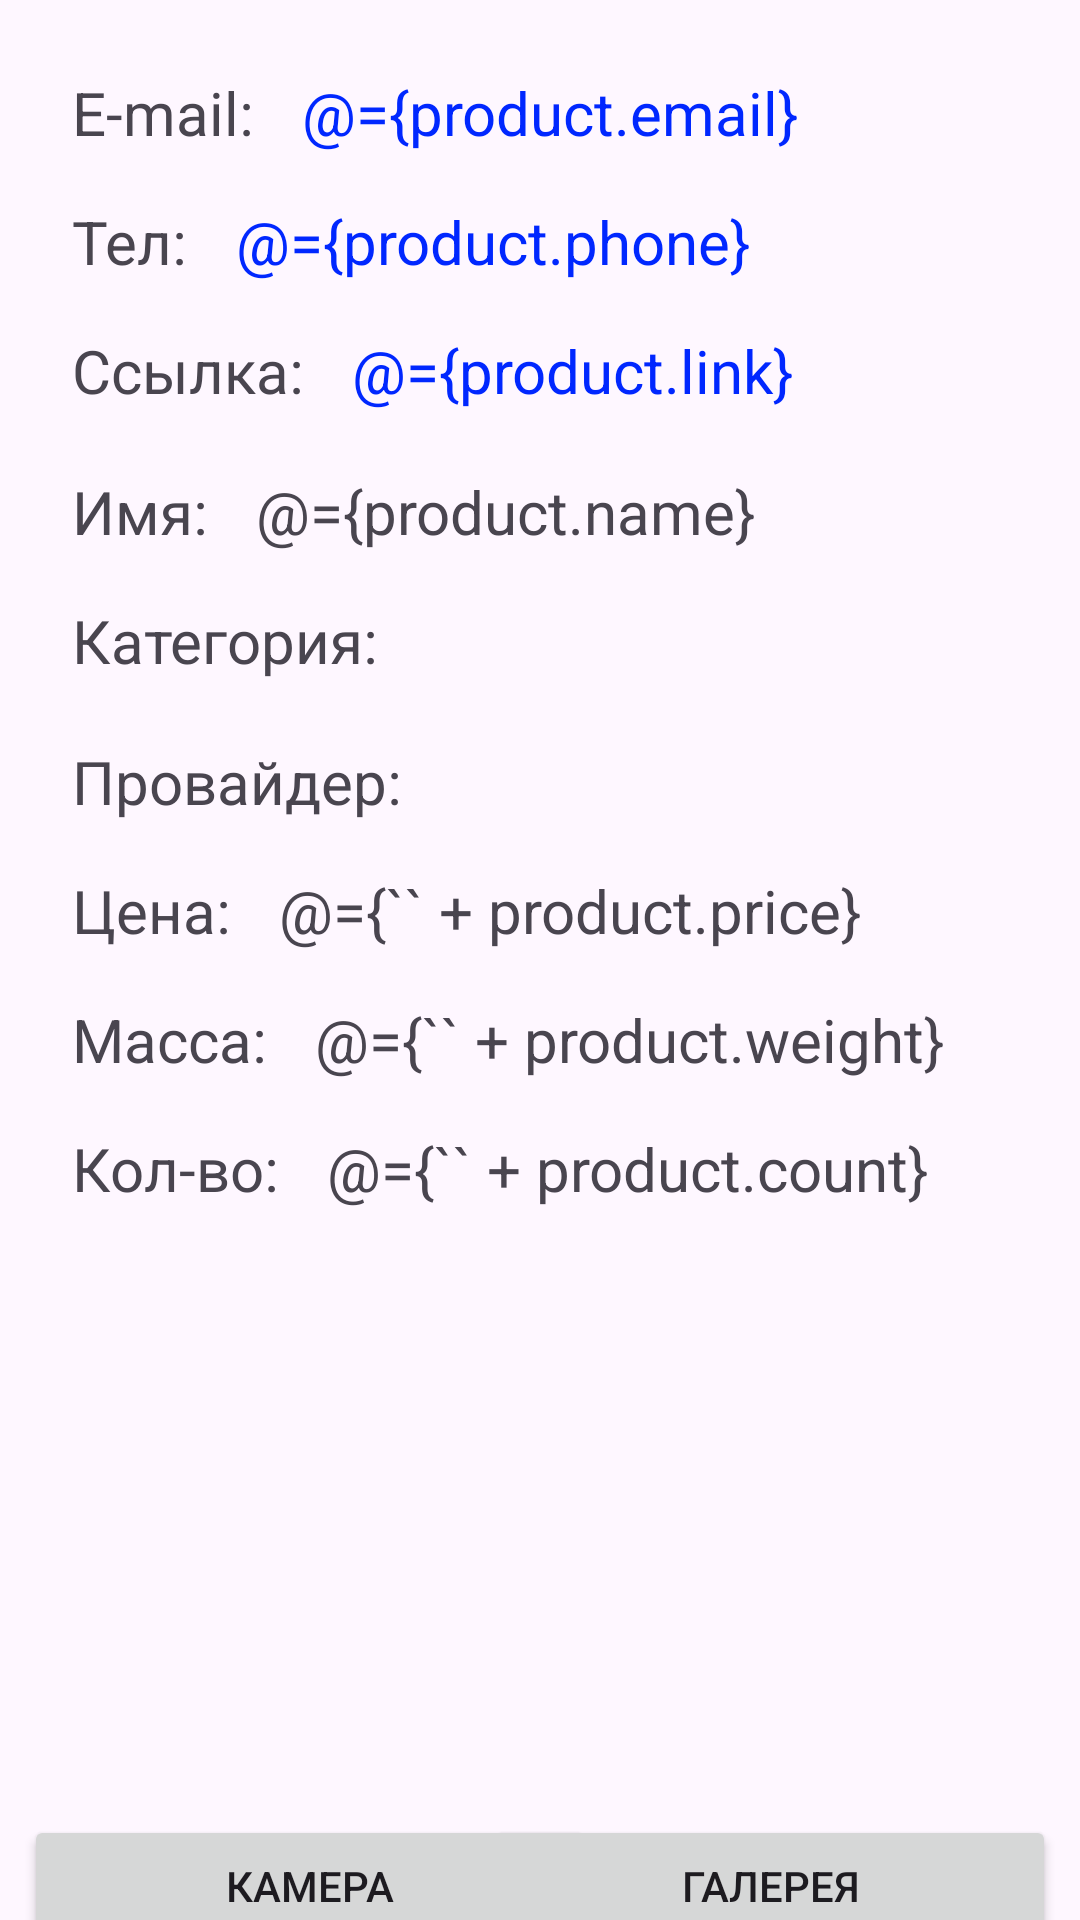

Layout XML and referenced resources for this Android screen:
<!-- AndroidManifest.xml: application theme Theme.RPODMP -->
<!-- res/layout/activity_product_info.xml -->
<?xml version="1.0" encoding="utf-8"?>
<layout xmlns:android="http://schemas.android.com/apk/res/android"
    xmlns:app="http://schemas.android.com/apk/res-auto"
    xmlns:tools="http://schemas.android.com/tools">

    <data>
        <variable
            name="product"
            type="com.example.rpodmp.entities.Product"/>
    </data>

    <androidx.constraintlayout.widget.ConstraintLayout
        android:layout_width="match_parent"
        android:layout_height="match_parent"
        tools:context=".LR3.ProductInfoActivity">

        <Button
            android:id="@+id/getGalleryImageButton"
            android:layout_width="190dp"
            android:layout_height="47dp"
            android:layout_marginEnd="8dp"
            android:text="Галерея"
            app:layout_constraintBottom_toBottomOf="parent"
            app:layout_constraintEnd_toEndOf="parent"
            app:layout_constraintTop_toBottomOf="@+id/cameraImageView" />

        <ImageView
            android:id="@+id/cameraImageView"
            android:layout_width="190dp"
            android:layout_height="190dp"
            app:layout_constraintBottom_toBottomOf="parent"
            app:layout_constraintEnd_toEndOf="parent"
            app:layout_constraintStart_toStartOf="parent"
            app:layout_constraintTop_toBottomOf="@+id/countTextView" />

        <TextView
            android:id="@+id/priceTextView2"
            android:layout_width="wrap_content"
            android:layout_height="wrap_content"
            android:layout_marginTop="16dp"
            android:text="Цена:"
            android:textSize="20sp"
            app:layout_constraintStart_toStartOf="@+id/providerTextView"
            app:layout_constraintTop_toBottomOf="@+id/providerTextView" />

        <TextView
            android:id="@+id/weigthValueTextView"
            android:layout_width="wrap_content"
            android:layout_height="wrap_content"
            android:layout_marginStart="16dp"
            android:text="@={`` + product.weight}"
            android:textSize="20sp"
            app:layout_constraintStart_toEndOf="@+id/weigthTextView"
            app:layout_constraintTop_toTopOf="@+id/weigthTextView" />

        <TextView
            android:id="@+id/countTextView"
            android:layout_width="wrap_content"
            android:layout_height="wrap_content"
            android:layout_marginTop="16dp"
            android:text="Кол-во:"
            android:textSize="20sp"
            app:layout_constraintStart_toStartOf="@+id/weigthTextView"
            app:layout_constraintTop_toBottomOf="@+id/weigthTextView" />

        <TextView
            android:id="@+id/countValueTextView"
            android:layout_width="wrap_content"
            android:layout_height="wrap_content"
            android:layout_marginStart="16dp"
            android:text="@={`` + product.count}"
            android:textSize="20sp"
            app:layout_constraintStart_toEndOf="@+id/countTextView"
            app:layout_constraintTop_toTopOf="@+id/countTextView" />

        <TextView
            android:id="@+id/priceValueTextView"
            android:layout_width="wrap_content"
            android:layout_height="wrap_content"
            android:layout_marginStart="16dp"
            android:text="@={`` + product.price}"
            android:textSize="20sp"
            app:layout_constraintStart_toEndOf="@+id/priceTextView2"
            app:layout_constraintTop_toTopOf="@+id/priceTextView2" />

        <TextView
            android:id="@+id/weigthTextView"
            android:layout_width="wrap_content"
            android:layout_height="wrap_content"
            android:layout_marginTop="16dp"
            android:text="Масса:"
            android:textSize="20sp"
            app:layout_constraintStart_toStartOf="@+id/priceTextView2"
            app:layout_constraintTop_toBottomOf="@+id/priceTextView2" />

        <TextView
            android:id="@+id/providerTextView"
            android:layout_width="wrap_content"
            android:layout_height="wrap_content"
            android:layout_marginTop="20dp"
            android:text="Провайдер:"
            android:textSize="20sp"
            app:layout_constraintStart_toStartOf="@+id/categoryTextView"
            app:layout_constraintTop_toBottomOf="@+id/categoryTextView" />

        <TextView
            android:id="@+id/providerValueTextView"
            android:layout_width="wrap_content"
            android:layout_height="wrap_content"
            android:layout_marginStart="16dp"
            app:providersText="@{product.provider}"
            android:textSize="20sp"
            app:layout_constraintStart_toEndOf="@+id/providerTextView"
            app:layout_constraintTop_toTopOf="@+id/providerTextView" />

        <TextView
            android:id="@+id/categoryTextView"
            android:layout_width="wrap_content"
            android:layout_height="wrap_content"
            android:layout_marginTop="16dp"
            android:text="Категория:"
            android:textSize="20sp"
            app:layout_constraintStart_toStartOf="@+id/nameTextView"
            app:layout_constraintTop_toBottomOf="@+id/nameTextView" />

        <TextView
            android:id="@+id/categoryValueTextView"
            android:layout_width="wrap_content"
            android:layout_height="wrap_content"
            android:layout_marginStart="16dp"
            app:categoryText="@{product.category}"
            android:textSize="20sp"
            app:layout_constraintStart_toEndOf="@+id/categoryTextView"
            app:layout_constraintTop_toTopOf="@+id/categoryTextView" />

        <TextView
            android:id="@+id/nameTextView"
            android:layout_width="wrap_content"
            android:layout_height="wrap_content"
            android:layout_marginTop="20dp"
            android:text="Имя:"
            android:textSize="20sp"
            app:layout_constraintStart_toStartOf="@+id/linkTextView"
            app:layout_constraintTop_toBottomOf="@+id/linkTextView" />

        <TextView
            android:id="@+id/nameValueTextView"
            android:layout_width="wrap_content"
            android:layout_height="wrap_content"
            android:layout_marginStart="16dp"
            android:text="@={product.name}"
            android:textSize="20sp"
            app:layout_constraintStart_toEndOf="@+id/nameTextView"
            app:layout_constraintTop_toTopOf="@+id/nameTextView" />

        <TextView
            android:id="@+id/linkTextView"
            android:layout_width="wrap_content"
            android:layout_height="wrap_content"
            android:layout_marginTop="16dp"
            android:text="Ссылка:"
            android:textSize="20sp"
            app:layout_constraintStart_toStartOf="@+id/phoneTextView"
            app:layout_constraintTop_toBottomOf="@+id/phoneTextView" />

        <TextView
            android:id="@+id/linkValueTextView"
            android:layout_width="wrap_content"
            android:layout_height="wrap_content"
            android:layout_marginStart="16dp"
            android:linksClickable="true"
            android:text="@={product.link}"
            android:textColor="#0027FF"
            android:textSize="20sp"
            app:layout_constraintStart_toEndOf="@+id/linkTextView"
            app:layout_constraintTop_toTopOf="@+id/linkTextView" />

        <TextView
            android:id="@+id/phoneTextView"
            android:layout_width="wrap_content"
            android:layout_height="wrap_content"
            android:layout_marginTop="16dp"
            android:text="Тел:"
            android:textSize="20sp"
            app:layout_constraintStart_toStartOf="@+id/emailTextView"
            app:layout_constraintTop_toBottomOf="@+id/emailTextView" />

        <TextView
            android:id="@+id/phoneValueTextView"
            android:layout_width="wrap_content"
            android:layout_height="wrap_content"
            android:layout_marginStart="16dp"
            android:linksClickable="true"
            android:text="@={product.phone}"
            android:textColor="#0027FF"
            android:textSize="20sp"
            app:layout_constraintStart_toEndOf="@+id/phoneTextView"
            app:layout_constraintTop_toTopOf="@+id/phoneTextView" />

        <TextView
            android:id="@+id/emailTextView"
            android:layout_width="wrap_content"
            android:layout_height="wrap_content"
            android:layout_marginStart="24dp"
            android:layout_marginTop="24dp"
            android:text="E-mail:"
            android:textSize="20sp"
            app:layout_constraintStart_toStartOf="parent"
            app:layout_constraintTop_toTopOf="parent" />

        <TextView
            android:id="@+id/emailValueTextView"
            android:layout_width="wrap_content"
            android:layout_height="wrap_content"
            android:layout_marginStart="16dp"
            android:linksClickable="true"
            android:text="@={product.email}"
            android:textColor="#0027FF"
            android:textSize="20sp"
            app:layout_constraintStart_toEndOf="@+id/emailTextView"
            app:layout_constraintTop_toTopOf="@+id/emailTextView" />

        <Button
            android:id="@+id/getCameraImageButton"
            android:layout_width="190dp"
            android:layout_height="47dp"
            android:layout_marginStart="8dp"
            android:text="Камера"
            app:layout_constraintBottom_toBottomOf="parent"
            app:layout_constraintStart_toStartOf="parent"
            app:layout_constraintTop_toBottomOf="@+id/cameraImageView" />

    </androidx.constraintlayout.widget.ConstraintLayout>
</layout>
<!-- resources referenced by this layout -->
<resources>
  <style name="Theme.RPODMP" parent="Base.Theme.RPODMP" />
  <style name="Base.Theme.RPODMP" parent="Theme.Material3.DayNight">
          
          
      </style>
</resources>
